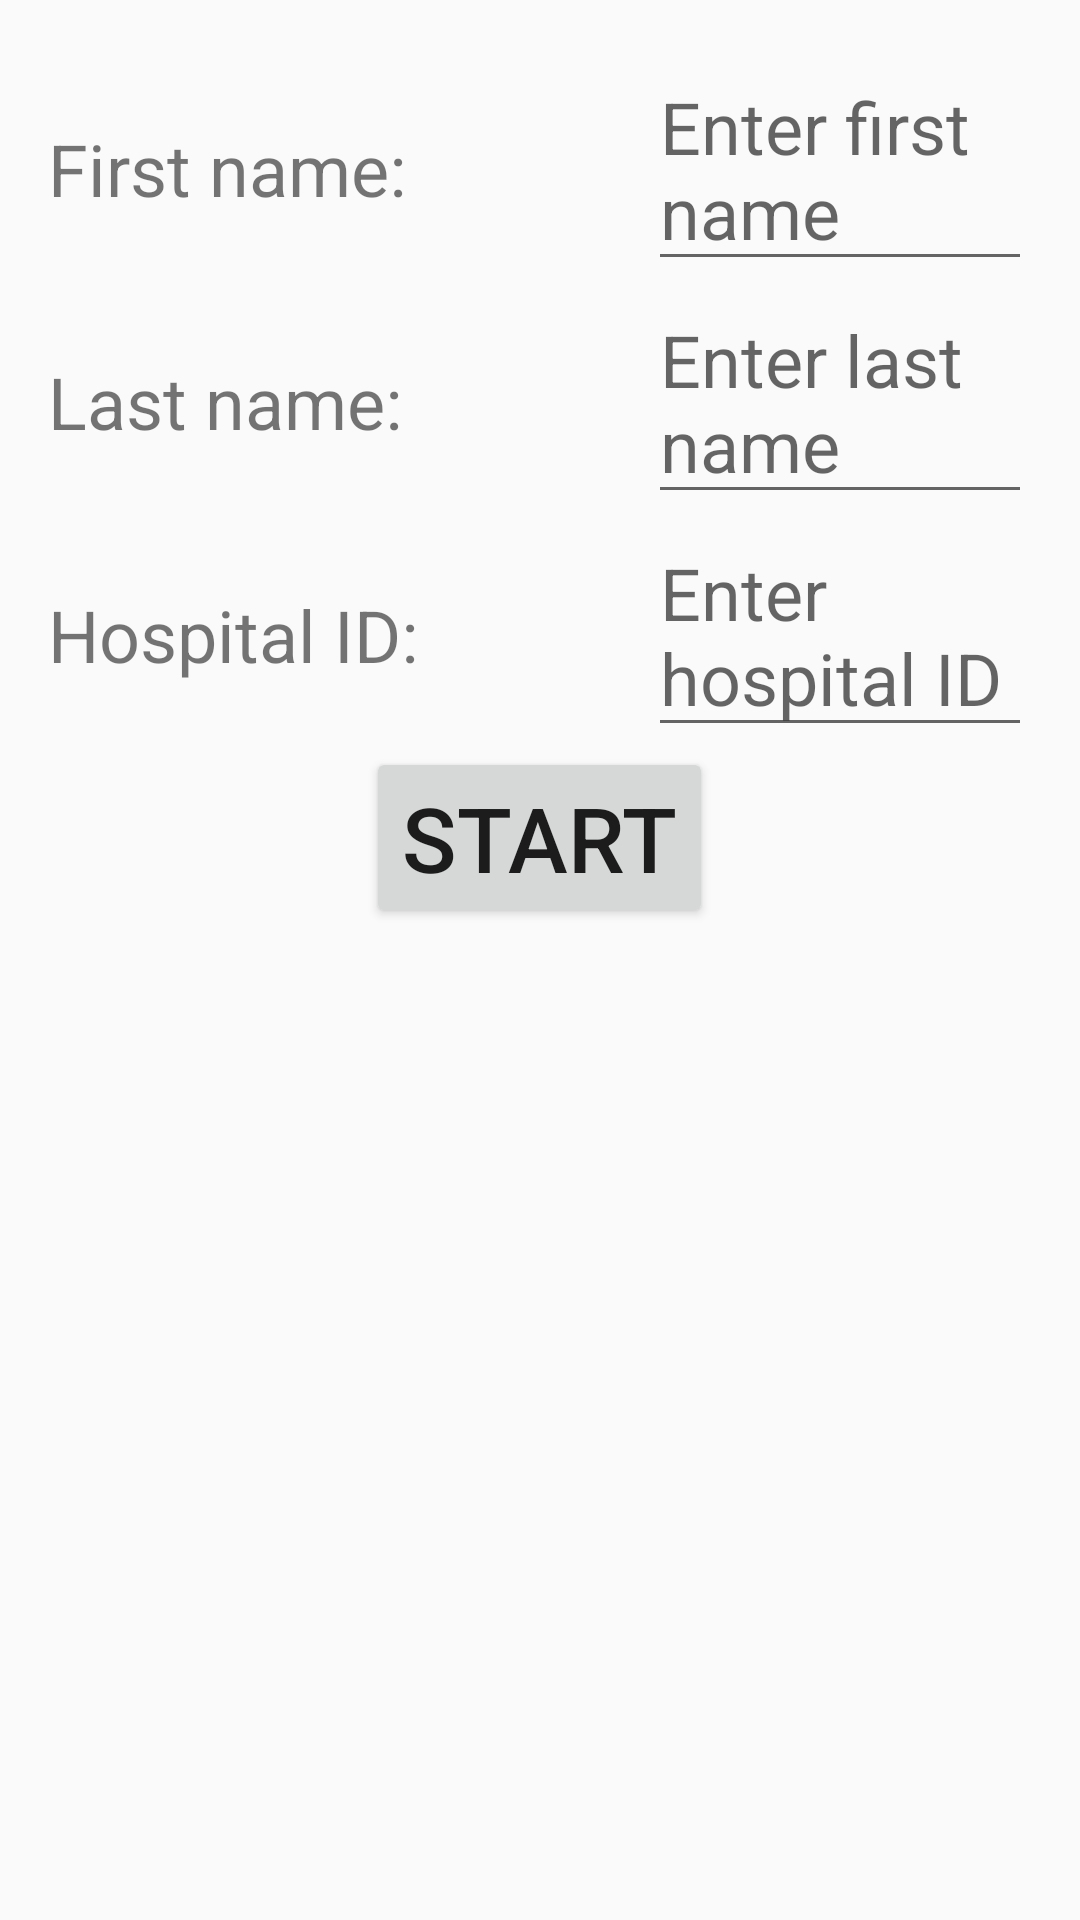

This screen was rendered from an Android layout file. Write that file and the resources it references.
<!-- AndroidManifest.xml: application theme AppTheme -->
<!-- res/layout/cell_intro_details.xml -->
<?xml version="1.0" encoding="utf-8"?>
<LinearLayout
    android:layout_width="match_parent"
    android:layout_height="match_parent"
    android:orientation="vertical"
    android:paddingLeft="@dimen/activity_horizontal_margin"
    android:paddingRight="@dimen/activity_horizontal_margin"
    android:paddingTop="@dimen/activity_vertical_margin"
    android:paddingBottom="@dimen/activity_vertical_margin"
    xmlns:android="http://schemas.android.com/apk/res/android">

    <LinearLayout
        android:layout_width="match_parent"
        android:layout_height="wrap_content"
        android:orientation="horizontal">

        <TextView
            android:layout_width="200dp"
            android:layout_height="wrap_content"
            android:textSize="24sp"
            android:text="@string/text_first_name"/>

        <EditText
            android:id="@+id/edit_first_name"
            android:layout_width="fill_parent"
            android:layout_height="wrap_content"
            android:textSize="24sp"
            android:hint="@string/hint_first_name" />

    </LinearLayout>

    <LinearLayout
        android:layout_width="match_parent"
        android:layout_height="wrap_content"
        android:orientation="horizontal">

        <TextView
            android:layout_width="200dp"
            android:layout_height="wrap_content"
            android:textSize="24sp"
            android:text="@string/text_last_name"/>

        <EditText
            android:id="@+id/edit_last_name"
            android:layout_width="fill_parent"
            android:layout_height="wrap_content"
            android:textSize="24sp"
            android:hint="@string/hint_last_name"  />

    </LinearLayout>

    <LinearLayout
        android:layout_width="match_parent"
        android:layout_height="wrap_content"
        android:orientation="horizontal">

        <TextView
            android:layout_width="200dp"
            android:layout_height="wrap_content"
            android:textSize="24sp"
            android:text="@string/text_hospital_id"/>

        <EditText
            android:id="@+id/edit_hospital_id"
            android:layout_width="fill_parent"
            android:layout_height="wrap_content"
            android:textSize="24sp"
            android:hint="@string/hint_hospital_id" />

    </LinearLayout>

    <Button
        android:layout_width="wrap_content"
        android:layout_height="wrap_content"
        android:text="@string/button_start"
        android:onClick="buttonStart"
        android:textSize="30sp"
        android:layout_gravity="center_horizontal"/>

</LinearLayout>
<!-- resources referenced by this layout -->
<resources>
  <dimen name="activity_horizontal_margin">16dp</dimen>
  <dimen name="activity_vertical_margin">16dp</dimen>
  <string name="button_start">START</string>
  <string name="hint_first_name">Enter first name</string>
  <string name="hint_hospital_id">Enter hospital ID</string>
  <string name="hint_last_name">Enter last name</string>
  <string name="text_first_name">First name:</string>
  <string name="text_hospital_id">Hospital ID:</string>
  <string name="text_last_name">Last name:</string>
  <style name="AppTheme" parent="Theme.AppCompat.Light.DarkActionBar">
          
      </style>
</resources>
